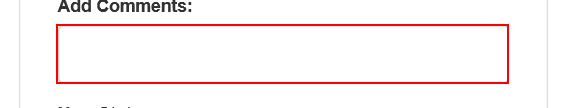
Task: Enhanced-REFramework Example
Workflow: System1_UpdateWorkItem

Step 1: type [in_UploadID] into the text box
